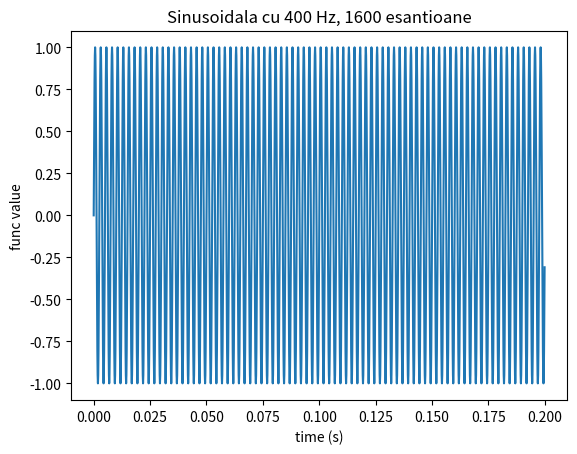
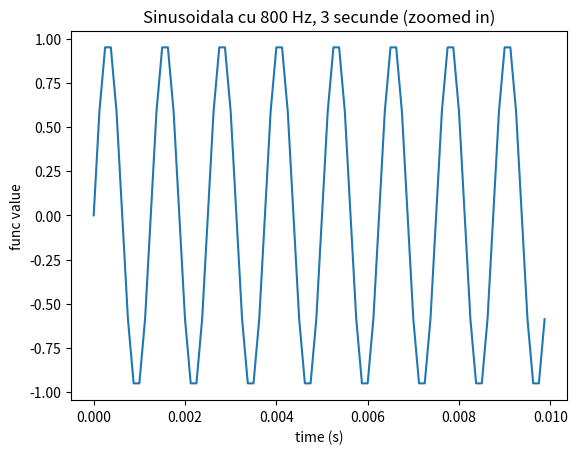
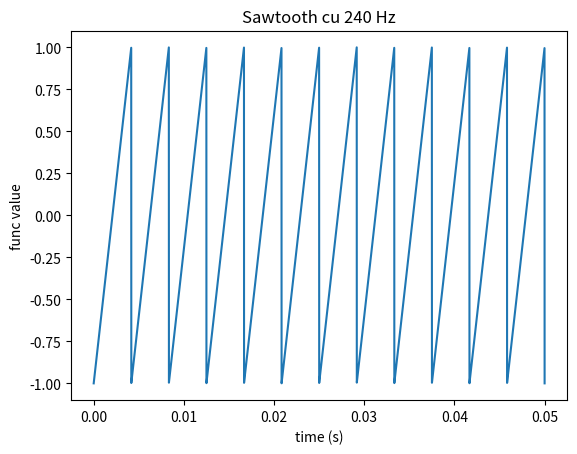
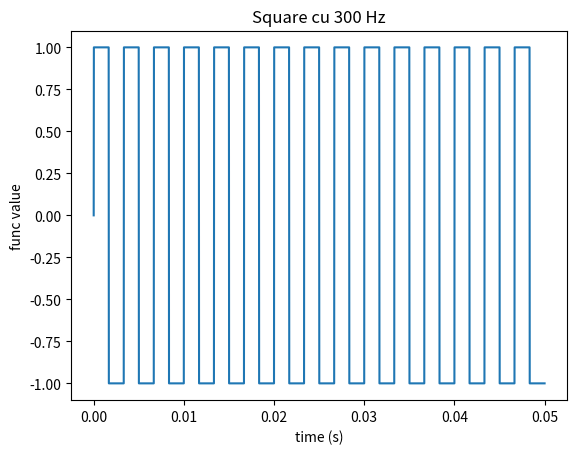
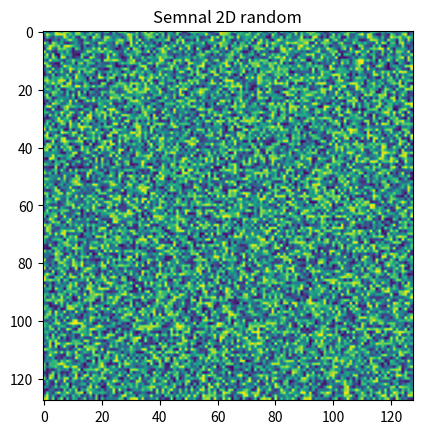
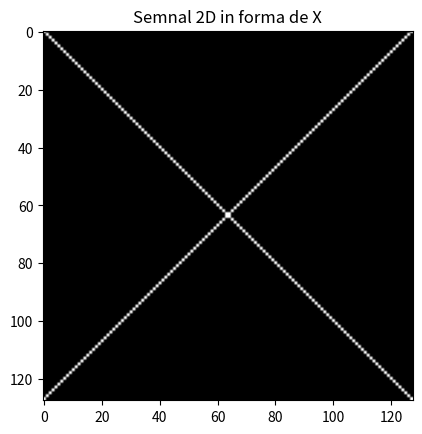

Reproduce these figures in Python, in order.
import numpy as np
import matplotlib.pyplot as plt

def show(time, function, figureTitle, fileName):
    plt.figure()
    plt.plot(time, function)
    plt.title(figureTitle)
    plt.xlabel('time (s)') 
    plt.ylabel('func value') 
    plt.savefig(fileName)
    plt.show()

#  A

ta = np.arange(1600) / 8000 
x = np.sin(2 * np.pi * 400 * ta)

show(ta, x, "Sinusoidala cu 400 Hz, 1600 esantioane","Lab1Ex2a.pdf")

# B

tb = np.arange(0, 3, 1 / 8000)
x = np.sin(2 * np.pi * 800 * tb)

show(tb[:80], x[:80], "Sinusoidala cu 800 Hz, 3 secunde (zoomed in)","Lab1Ex2b.pdf")

#  C 

tc = np.linspace(0, 0.05, 5000)
x  = np.mod(240 * tc, 1) * 2 - 1

show(tc, x, "Sawtooth cu 240 Hz","Lab1Ex2c.pdf")

#  D

td = np.linspace(0, 0.05, 5000)
x = np.sign(np.sin(2 * np.pi * td * 300))

show(td, x, "Square cu 300 Hz","Lab1Ex2d.pdf")

semnal = np.random.rand(128,128)
plt.figure()
plt.title('Semnal 2D random') 
plt.savefig('Lab1Ex2f.pdf')
plt.imshow(semnal)

semnal = np.zeros((128, 128))
idx = np.arange(128)
semnal[idx, idx] = 1
semnal[idx, 127 - idx] = 1

plt.figure()
plt.imshow(semnal, cmap='gray')
plt.title('Semnal 2D in forma de X')
plt.savefig('Lab1Ex2e.pdf')
plt.show()
